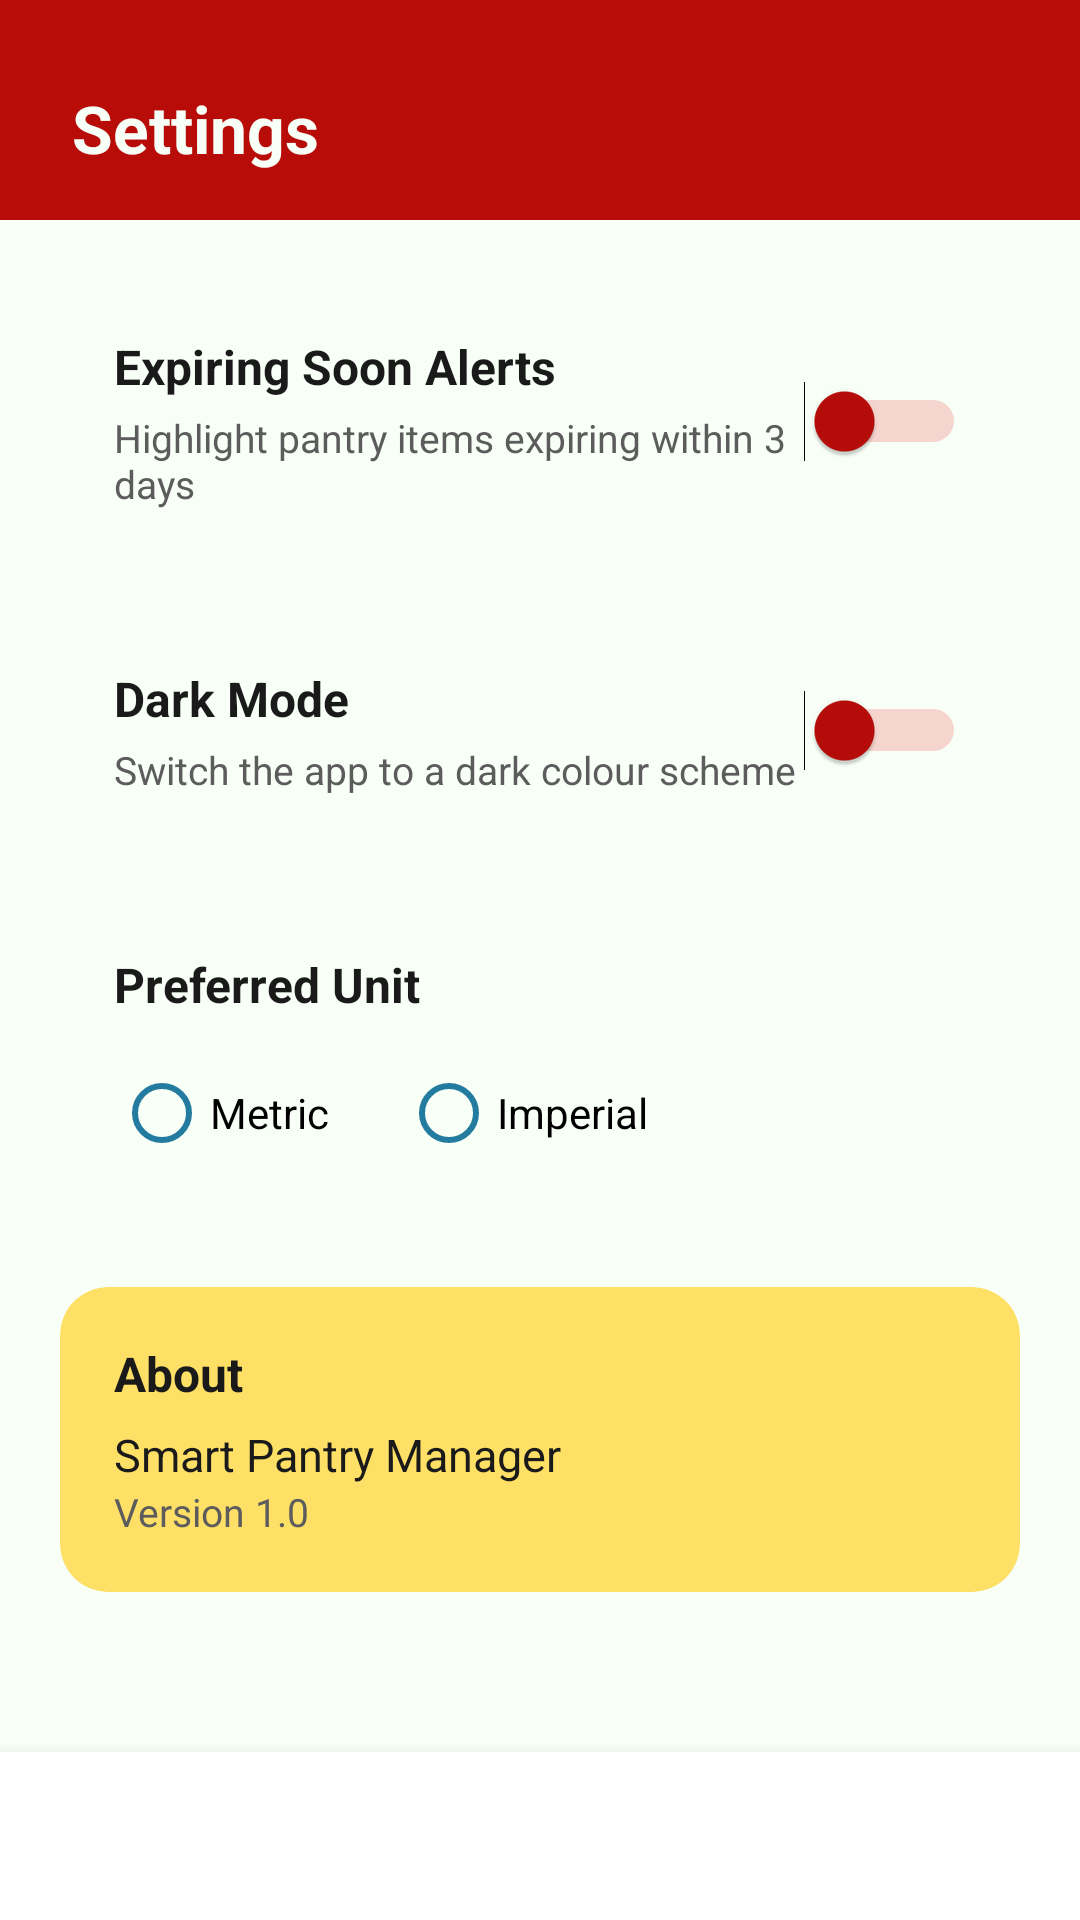

Android layout source for this screen:
<!-- AndroidManifest.xml: application theme Theme.Panager -->
<!-- res/layout/activity_settings.xml -->
<?xml version="1.0" encoding="utf-8"?>
<LinearLayout xmlns:android="http://schemas.android.com/apk/res/android"
    android:layout_width="match_parent"
    android:layout_height="match_parent"
    android:orientation="vertical"
    android:background="@color/background_page">

    <LinearLayout
        android:layout_width="match_parent"
        android:layout_height="wrap_content"
        android:orientation="vertical"
        android:background="@color/primary_red"
        android:paddingHorizontal="24dp"
        android:paddingTop="28dp"
        android:paddingBottom="16dp">

        <TextView
            android:layout_width="wrap_content"
            android:layout_height="wrap_content"
            android:text="Settings"
            android:textColor="@color/off_white"
            android:textSize="22sp"
            android:textStyle="bold" />
    </LinearLayout>

    <ScrollView
        android:layout_width="match_parent"
        android:layout_height="0dp"
        android:layout_weight="1">

        <LinearLayout
            android:layout_width="match_parent"
            android:layout_height="wrap_content"
            android:orientation="vertical"
            android:padding="20dp">

            <FrameLayout
                android:layout_width="match_parent"
                android:layout_height="wrap_content"
                android:background="@drawable/bg_rounded_card"
                android:clipToOutline="true"
                android:elevation="2dp">

                <LinearLayout
                    android:layout_width="match_parent"
                    android:layout_height="wrap_content"
                    android:orientation="horizontal"
                    android:gravity="center_vertical"
                    android:padding="18dp">

                    <LinearLayout
                        android:layout_width="0dp"
                        android:layout_height="wrap_content"
                        android:layout_weight="1"
                        android:orientation="vertical">

                        <TextView
                            android:layout_width="wrap_content"
                            android:layout_height="wrap_content"
                            android:text="Expiring Soon Alerts"
                            android:textColor="@color/text_primary"
                            android:textSize="16sp"
                            android:textStyle="bold" />

                        <TextView
                            android:layout_width="wrap_content"
                            android:layout_height="wrap_content"
                            android:layout_marginTop="4dp"
                            android:text="Highlight pantry items expiring within 3 days"
                            android:textColor="@color/text_secondary"
                            android:textSize="13sp" />
                    </LinearLayout>

                    <Switch
                        android:id="@+id/switch_expiry_alerts"
                        android:layout_width="wrap_content"
                        android:layout_height="wrap_content"
                        android:thumbTint="@color/primary_red"
                        android:trackTint="@color/secondary_coral" />
                </LinearLayout>
            </FrameLayout>

            <FrameLayout
                android:layout_width="match_parent"
                android:layout_height="wrap_content"
                android:layout_marginTop="16dp"
                android:background="@drawable/bg_rounded_card"
                android:clipToOutline="true"
                android:elevation="2dp">

                <LinearLayout
                    android:layout_width="match_parent"
                    android:layout_height="wrap_content"
                    android:orientation="horizontal"
                    android:gravity="center_vertical"
                    android:padding="18dp">

                    <LinearLayout
                        android:layout_width="0dp"
                        android:layout_height="wrap_content"
                        android:layout_weight="1"
                        android:orientation="vertical">

                        <TextView
                            android:layout_width="wrap_content"
                            android:layout_height="wrap_content"
                            android:text="Dark Mode"
                            android:textColor="@color/text_primary"
                            android:textSize="16sp"
                            android:textStyle="bold" />

                        <TextView
                            android:layout_width="wrap_content"
                            android:layout_height="wrap_content"
                            android:layout_marginTop="4dp"
                            android:text="Switch the app to a dark colour scheme"
                            android:textColor="@color/text_secondary"
                            android:textSize="13sp" />
                    </LinearLayout>

                    <Switch
                        android:id="@+id/switch_dark_mode"
                        android:layout_width="wrap_content"
                        android:layout_height="wrap_content"
                        android:thumbTint="@color/primary_red"
                        android:trackTint="@color/secondary_coral" />
                </LinearLayout>
            </FrameLayout>

            <FrameLayout
                android:layout_width="match_parent"
                android:layout_height="wrap_content"
                android:layout_marginTop="16dp"
                android:background="@drawable/bg_rounded_card"
                android:clipToOutline="true"
                android:elevation="2dp">

                <LinearLayout
                    android:layout_width="match_parent"
                    android:layout_height="wrap_content"
                    android:orientation="vertical"
                    android:padding="18dp">

                    <TextView
                        android:layout_width="wrap_content"
                        android:layout_height="wrap_content"
                        android:text="Preferred Unit"
                        android:textColor="@color/text_primary"
                        android:textSize="16sp"
                        android:textStyle="bold" />

                    <RadioGroup
                        android:id="@+id/radio_group_unit"
                        android:layout_width="wrap_content"
                        android:layout_height="wrap_content"
                        android:layout_marginTop="8dp"
                        android:orientation="horizontal">

                        <RadioButton
                            android:id="@+id/radio_metric"
                            android:layout_width="wrap_content"
                            android:layout_height="wrap_content"
                            android:buttonTint="@color/primary_blue"
                            android:text="Metric" />

                        <RadioButton
                            android:id="@+id/radio_imperial"
                            android:layout_width="wrap_content"
                            android:layout_height="wrap_content"
                            android:layout_marginStart="24dp"
                            android:buttonTint="@color/primary_blue"
                            android:text="Imperial" />
                    </RadioGroup>
                </LinearLayout>
            </FrameLayout>

            <FrameLayout
                android:layout_width="match_parent"
                android:layout_height="wrap_content"
                android:layout_marginTop="16dp"
                android:background="@drawable/bg_rounded_card_yellow"
                android:clipToOutline="true">

                <LinearLayout
                    android:layout_width="match_parent"
                    android:layout_height="wrap_content"
                    android:orientation="vertical"
                    android:padding="18dp">

                    <TextView
                        android:layout_width="wrap_content"
                        android:layout_height="wrap_content"
                        android:text="About"
                        android:textColor="@color/text_on_accent"
                        android:textSize="16sp"
                        android:textStyle="bold" />

                    <TextView
                        android:layout_width="wrap_content"
                        android:layout_height="wrap_content"
                        android:layout_marginTop="6dp"
                        android:text="Smart Pantry Manager"
                        android:textColor="@color/text_on_accent"
                        android:textSize="15sp" />

                    <TextView
                        android:layout_width="wrap_content"
                        android:layout_height="wrap_content"
                        android:text="Version 1.0"
                        android:textColor="@color/text_on_accent_secondary"
                        android:textSize="13sp" />
                </LinearLayout>
            </FrameLayout>

        </LinearLayout>
    </ScrollView>

    <com.google.android.material.bottomnavigation.BottomNavigationView
        android:id="@+id/bottom_navigation"
        android:layout_width="match_parent"
        android:layout_height="wrap_content" />

</LinearLayout>
<!-- resources referenced by this layout -->
<resources>
  <color name="background_page">#F7FFF7</color>
  <color name="off_white">#F7FFF7</color>
  <color name="primary_blue">#247BA0</color>
  <color name="primary_red">#B80C09</color>
  <color name="secondary_coral">#F25F5C</color>
  <color name="text_on_accent">#1A1A1A</color>
  <color name="text_on_accent_secondary">#5C5C5C</color>
  <color name="text_primary">#1A1A1A</color>
  <color name="text_secondary">#5C5C5C</color>
  <!-- drawable bg_rounded_card_yellow (drawable) -->
  <?xml version="1.0" encoding="utf-8"?>
  <shape xmlns:android="http://schemas.android.com/apk/res/android" android:shape="rectangle">
      <solid android:color="@color/accent_yellow" />
      <corners android:radius="16dp" />
  </shape>
  <style name="Theme.Panager" parent="Theme.MaterialComponents.DayNight.NoActionBar">
          
          <item name="colorPrimary">@color/primary_red</item>
          <item name="colorPrimaryDark">@color/primary_red</item>
          <item name="colorOnPrimary">@color/off_white</item>
  
          
          <item name="colorSecondary">@color/secondary_coral</item>
          <item name="colorOnSecondary">@color/text_on_accent</item>
  
          
          <item name="android:windowBackground">@color/background_page</item>
          <item name="android:colorBackground">@color/background_page</item>
          <item name="colorSurface">@color/card_background</item>
  
          
          <item name="android:statusBarColor" tools:targetApi="21">@color/primary_red</item>
          <item name="android:windowLightStatusBar" tools:targetApi="23">false</item>
      </style>
  <color name="accent_yellow">#FFE066</color>
  <color name="card_background">#FFFFFF</color>
</resources>
